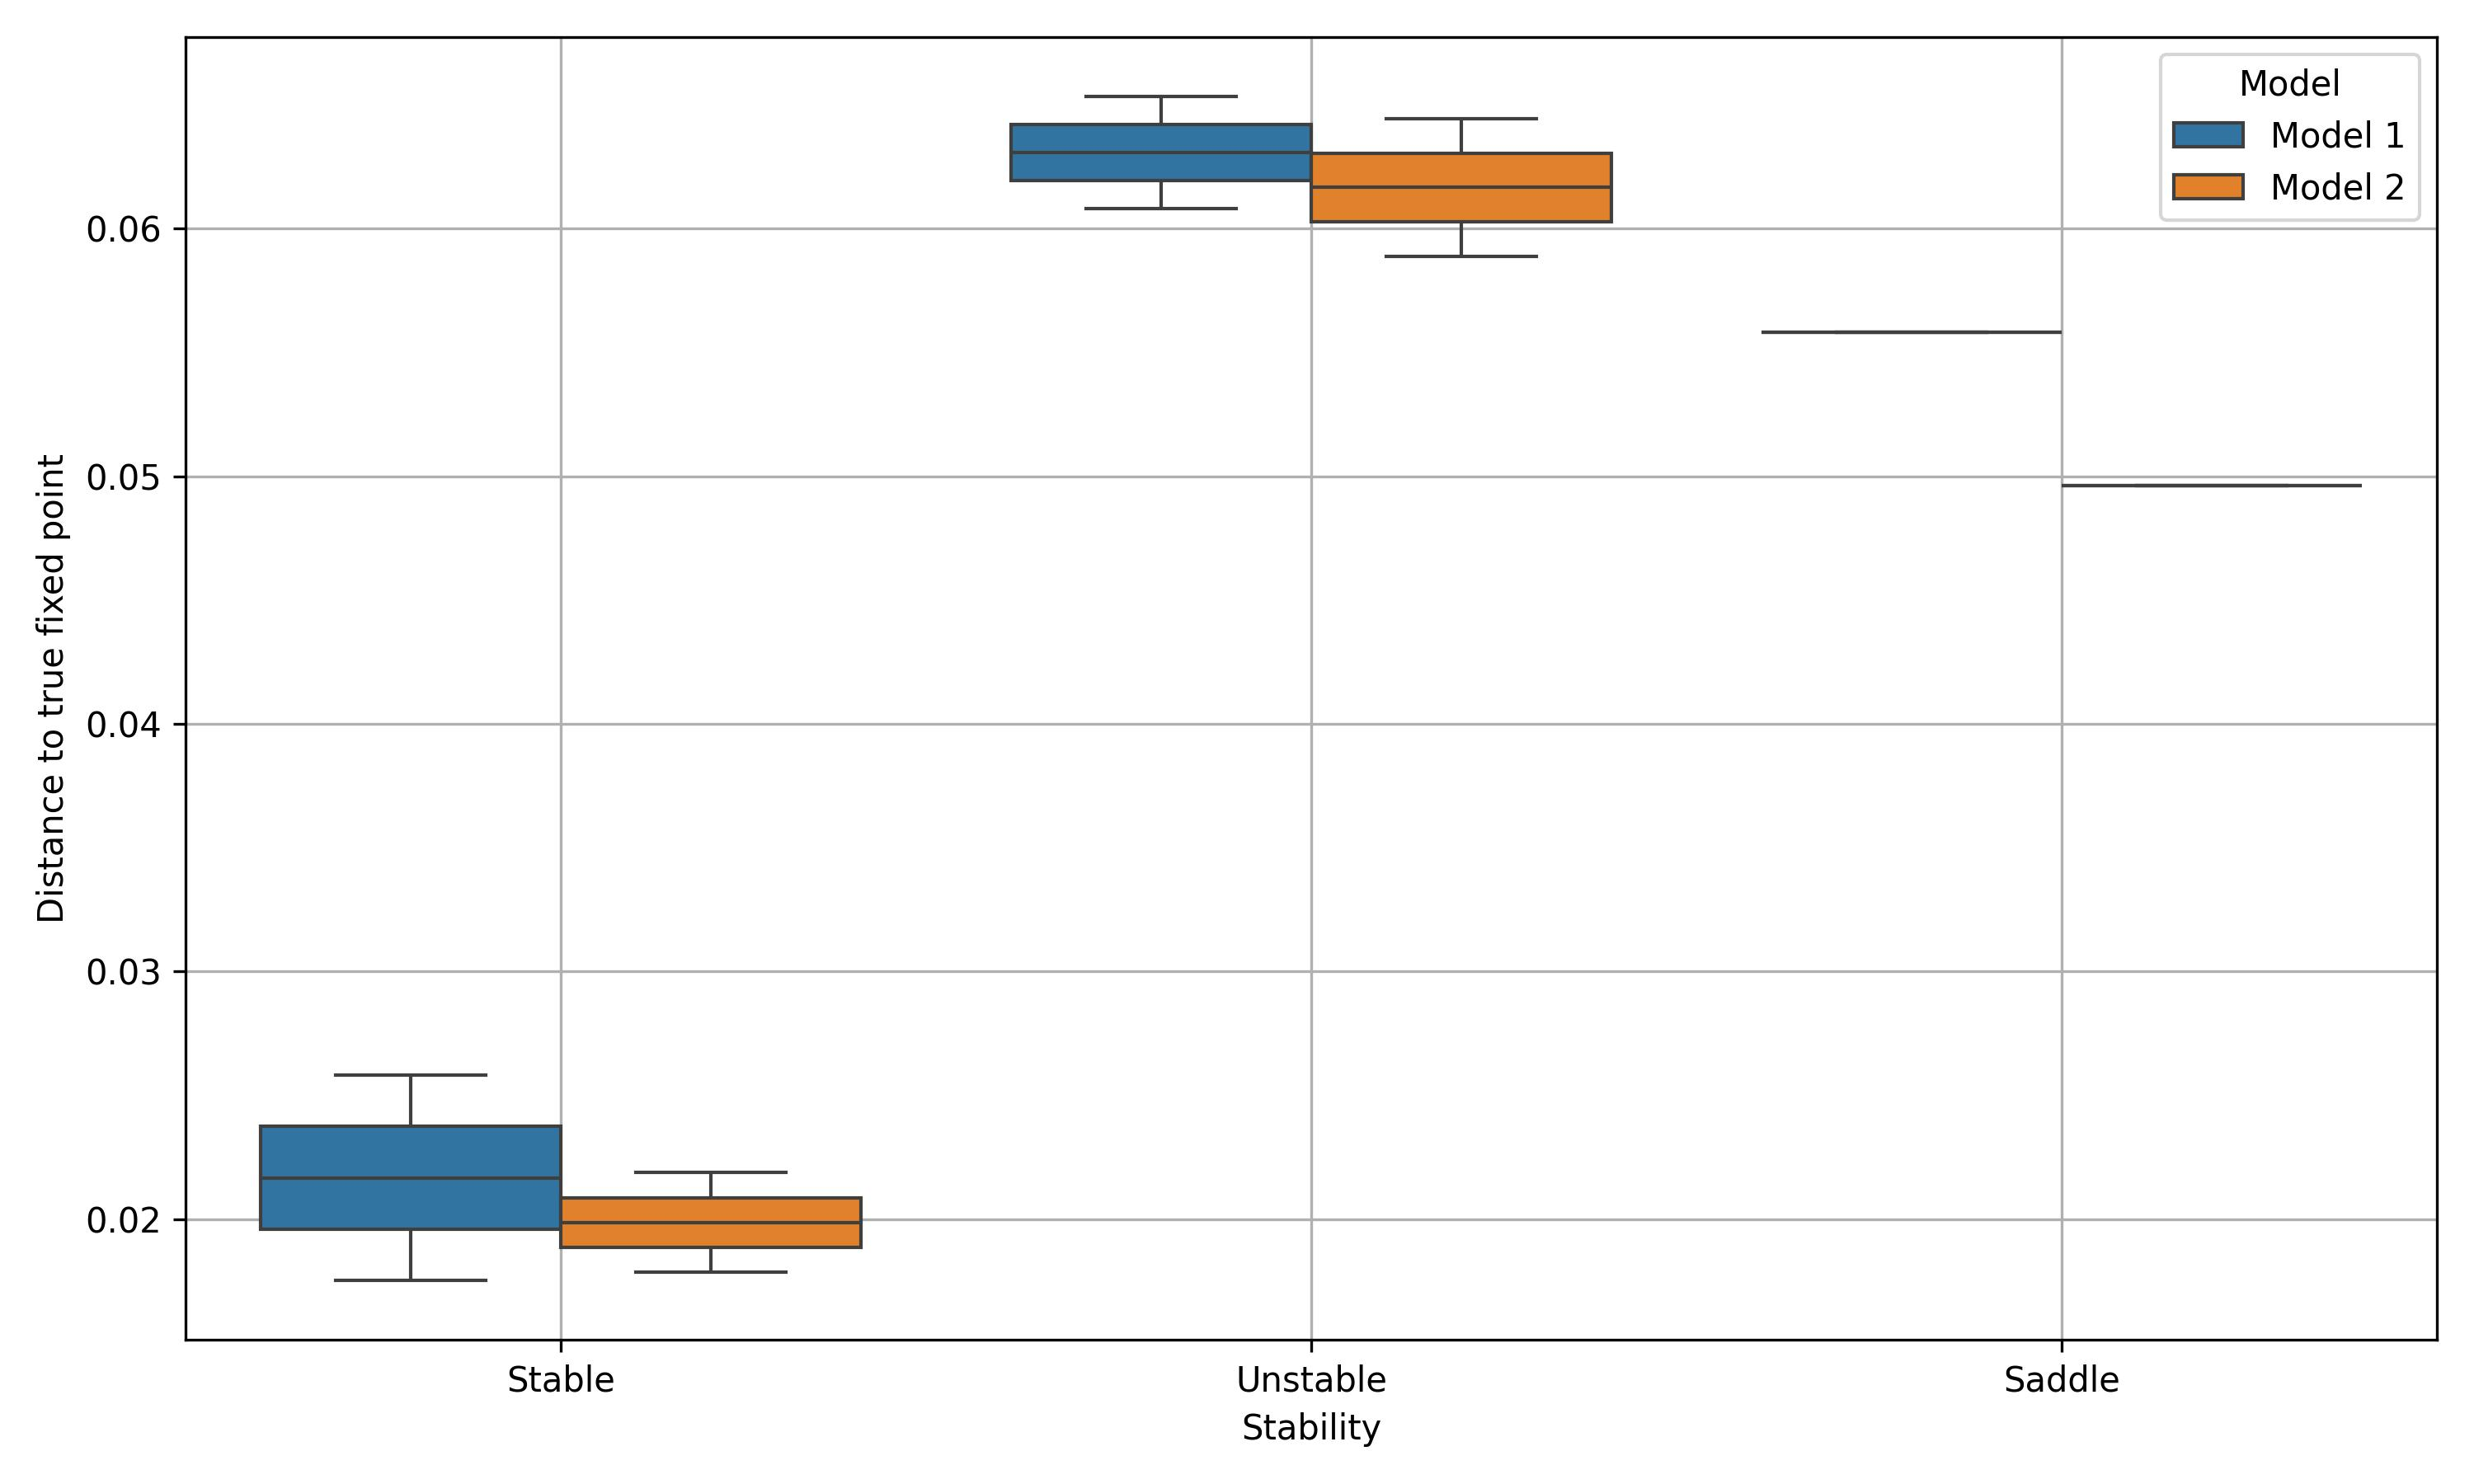

The data file committed next to this chart (first rows):
, Stability, Model, Distance
0, 2, Model 1, 0.0558
1, 0, Model 1, 0.02583
2, 0, Model 1, 0.01752
3, 1, Model 1, 0.06081
4, 1, Model 1, 0.06534
5, 2, Model 2, 0.04963
6, 0, Model 2, 0.02188
7, 0, Model 2, 0.01785
8, 1, Model 2, 0.05888
9, 1, Model 2, 0.06444
